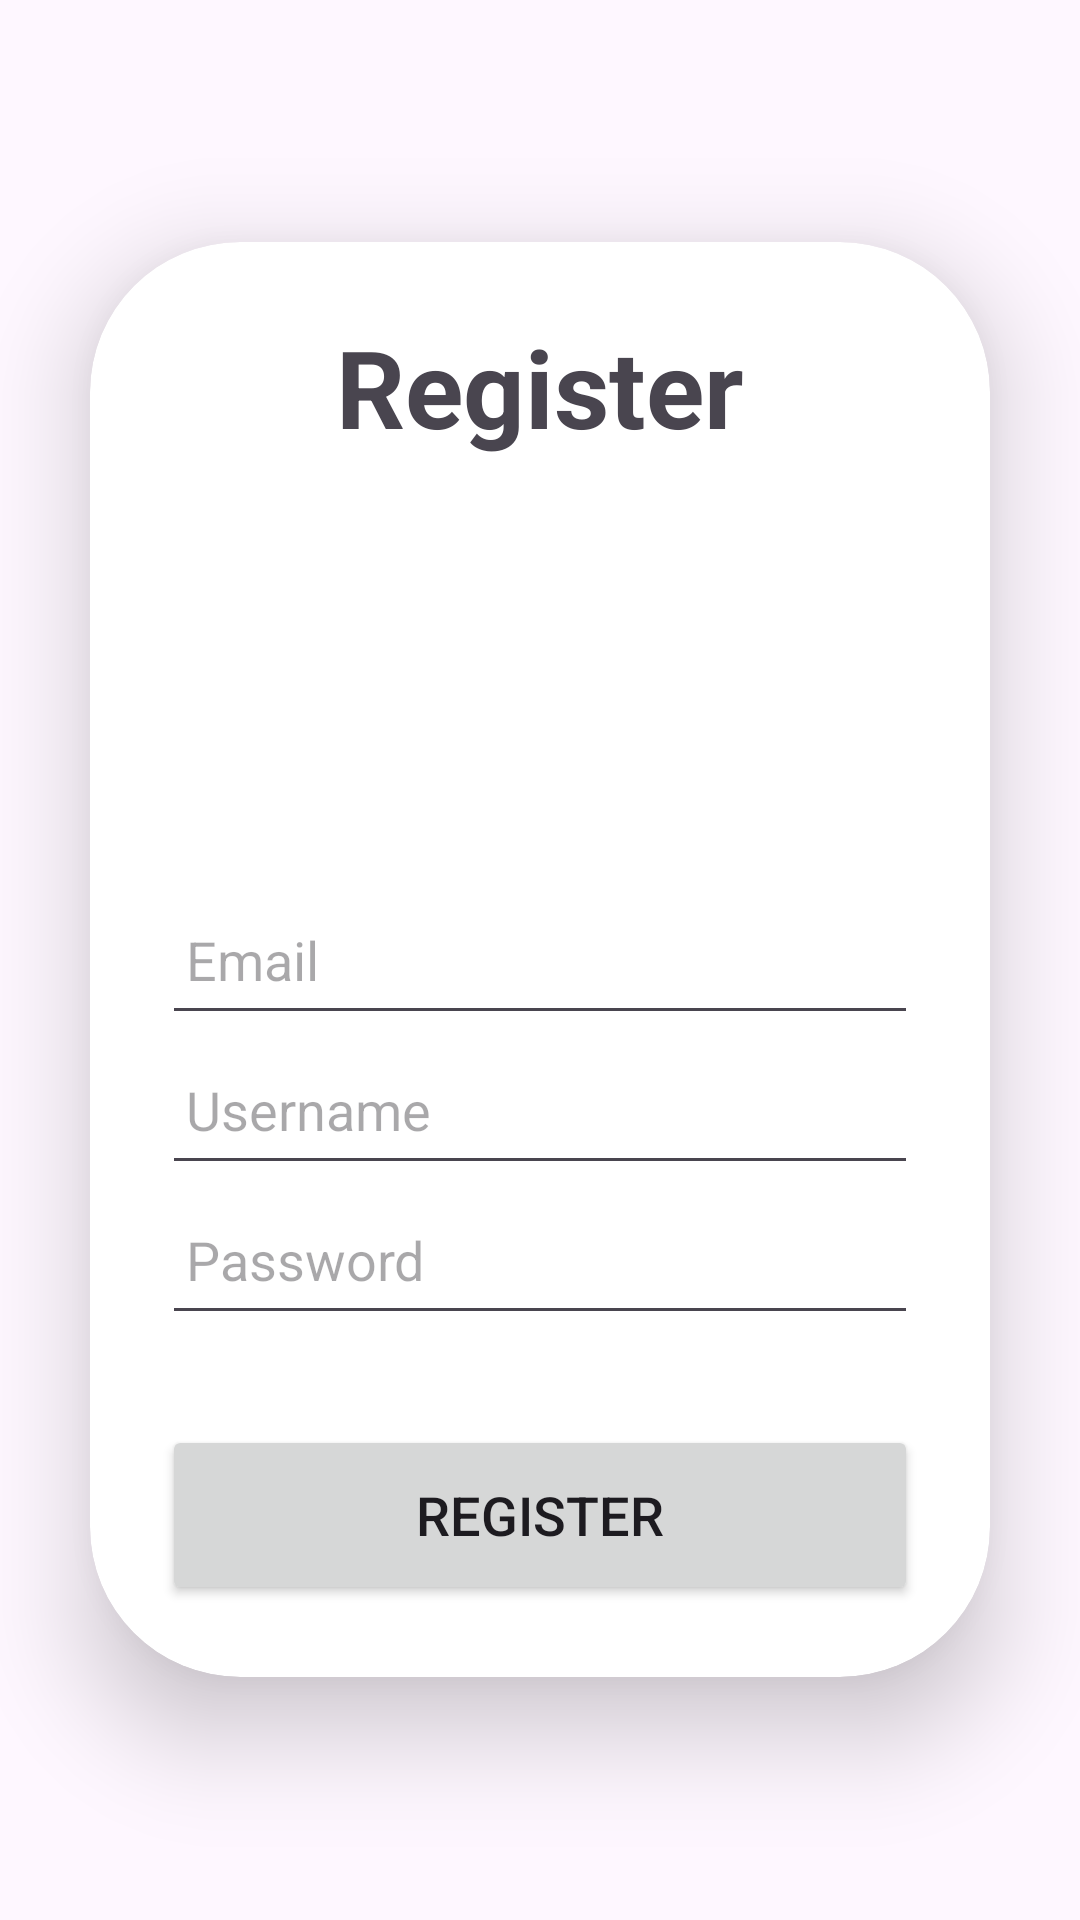

Layout XML and referenced resources for this Android screen:
<!-- AndroidManifest.xml: application theme Theme.TugasUTSPemrogramanMobile -->
<!-- res/layout/activity_register.xml -->
<?xml version="1.0" encoding="utf-8"?>
<androidx.constraintlayout.widget.ConstraintLayout xmlns:android="http://schemas.android.com/apk/res/android"
    xmlns:app="http://schemas.android.com/apk/res-auto"
    xmlns:tools="http://schemas.android.com/tools"
    android:id="@+id/main"
    android:layout_width="match_parent"
    android:layout_height="match_parent"
    tools:context=".Register"
    android:orientation="vertical">


    <LinearLayout
        android:layout_width="match_parent"
        android:layout_height="match_parent"
        android:gravity="center"
        android:orientation="vertical"
        tools:context=".Register"
        tools:layout_editor_absoluteX="0dp"
        tools:layout_editor_absoluteY="0dp">

        <androidx.cardview.widget.CardView
            android:layout_width="match_parent"
            android:layout_height="wrap_content"
            android:layout_margin="30dp"
            app:cardCornerRadius="50dp"
            app:cardElevation="20dp">

            <LinearLayout
                android:layout_width="match_parent"
                android:layout_height="wrap_content"
                android:layout_gravity="center_horizontal"
                android:orientation="vertical"
                android:padding="24dp">

                <TextView
                    android:id="@+id/loginText"
                    android:layout_width="match_parent"
                    android:layout_height="wrap_content"
                    android:layout_marginBottom="40dp"
                    android:text="Register"
                    android:textAlignment="center"
                    android:textSize="36sp"
                    android:textStyle="bold" />

                <ImageView
                    android:layout_width="match_parent"
                    android:layout_height="102dp"
                    android:scaleType="fitCenter"
                    android:src="@drawable/app_logo"></ImageView>

                <EditText
                    android:id="@+id/email"
                    android:layout_width="match_parent"
                    android:layout_height="50dp"

                    android:drawablePadding="8dp"
                    android:hint="Email"
                    android:padding="8dp"
                    android:textColor="@color/black"
                    android:textColorHighlight="@color/cardview_dark_background" />

                <EditText
                    android:id="@+id/username"
                    android:layout_width="match_parent"
                    android:layout_height="50dp"
                    android:drawablePadding="8dp"
                    android:hint="Username"
                    android:padding="8dp"
                    android:textColor="@color/black"
                    android:textColorHighlight="@color/cardview_dark_background" />

                <EditText
                    android:id="@+id/password"
                    android:layout_width="match_parent"
                    android:layout_height="50dp"
                    android:drawablePadding="8dp"
                    android:hint="Password"
                    android:inputType="textPassword"
                    android:padding="8dp"
                    android:textColor="@color/black"
                    android:textColorHighlight="@color/cardview_dark_background" />

                <Button
                    android:id="@+id/registerButton"
                    android:layout_width="match_parent"
                    android:layout_height="60dp"
                    android:layout_marginTop="30dp"
                    android:text="Register"
                    android:textSize="18sp"
                    app:cornerRadius="20dp" />
            </LinearLayout>
        </androidx.cardview.widget.CardView>




    </LinearLayout>


</androidx.constraintlayout.widget.ConstraintLayout>
<!-- resources referenced by this layout -->
<resources>
  <style name="Theme.TugasUTSPemrogramanMobile" parent="Base.Theme.TugasUTSPemrogramanMobile" />
  <style name="Base.Theme.TugasUTSPemrogramanMobile" parent="Theme.Material3.DayNight.NoActionBar">
          
          
      </style>
  <!-- not gathered from this repository: default colours our renderer supplied (Android Studio template values) -->
  <color name="black">#FF000000</color>
</resources>
